Run: headless pygame with SDL's dummy video driver; simulated clock (each Clock.tick advances the game by its frame time, no real sleeping); random seed 0; keys injected as events and as key.get_pressed() state; no mouse input.
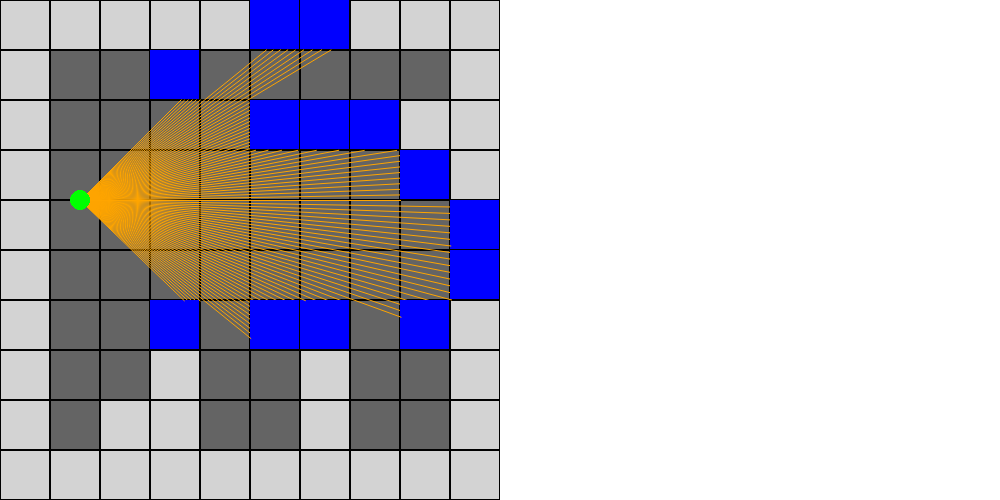
Frame 1 of 4 · flips 1–60 · no input
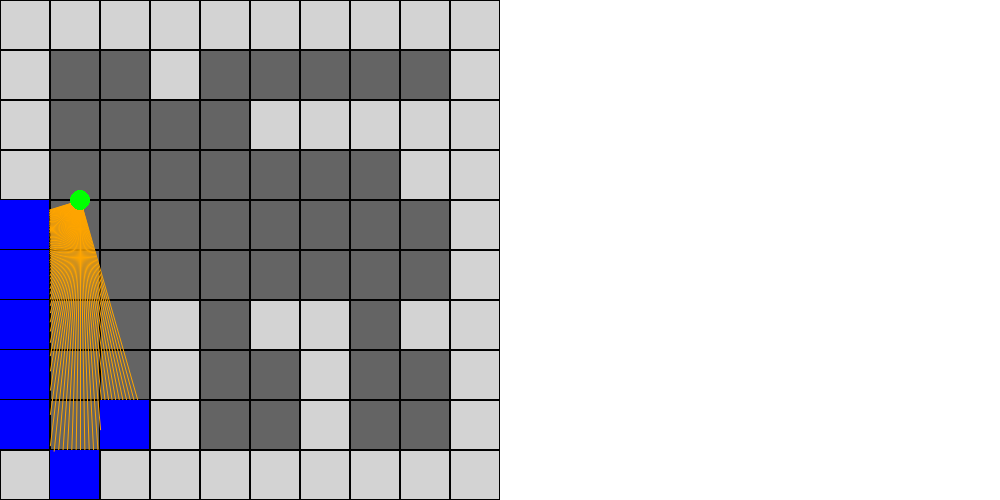
Frame 2 of 4 · flips 61–180 · tapped SPACE, RETURN · held RIGHT (→), D
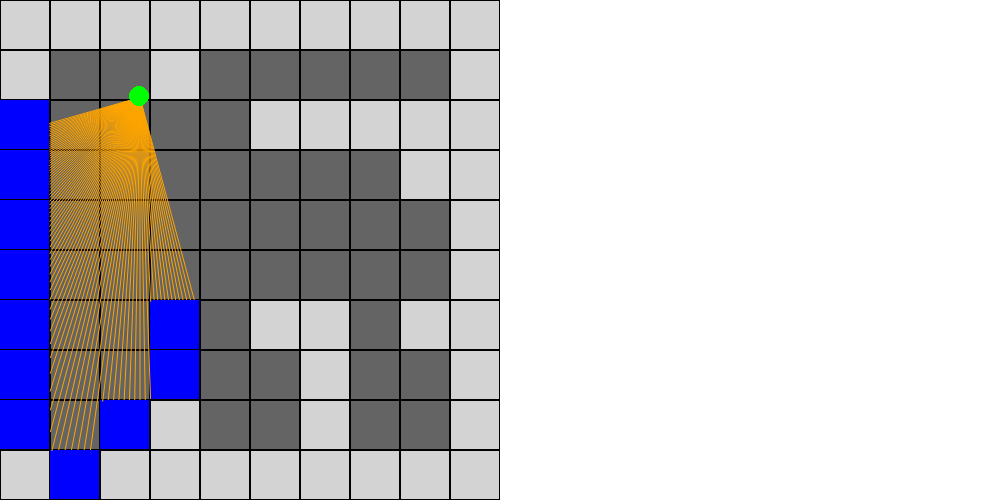
Frame 3 of 4 · flips 181–300 · held DOWN (↓), S
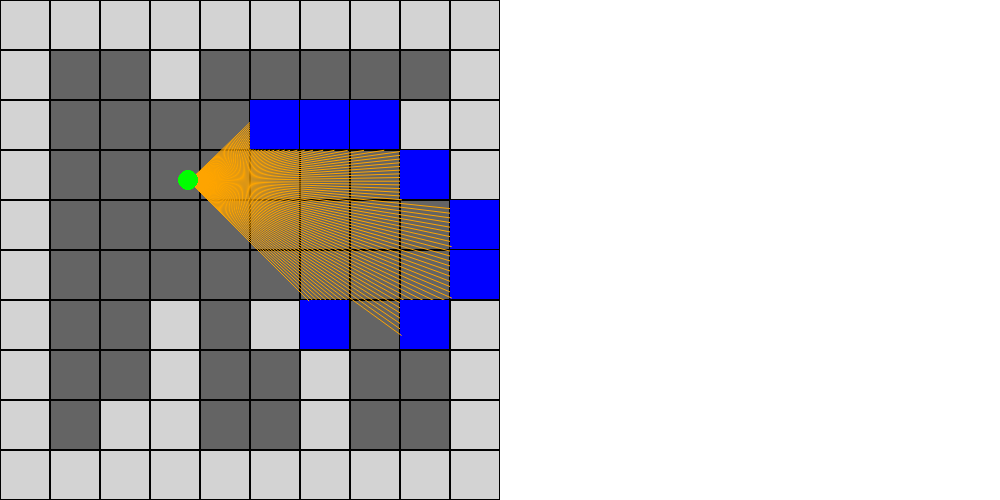
Frame 4 of 4 · flips 301–420 · held LEFT (←), A, UP (↑), W

The pygame program that drew these frames:

import math
import pygame

MAP = [
    [1,1,1,1,1,1,1,1,1,1],
    [1,0,0,1,0,0,0,0,0,1],
    [1,0,0,0,0,1,1,1,1,1],
    [1,0,0,0,0,0,0,0,1,1],
    [1,0,0,0,0,0,0,0,0,1],
    [1,0,0,0,0,0,0,0,0,1],
    [1,0,0,1,0,1,1,0,1,1],
    [1,0,0,1,0,0,1,0,0,1],
    [1,0,1,1,0,0,1,0,0,1],
    [1,1,1,1,1,1,1,1,1,1],
]

L = 50
STEPS = 1

pygame.init()
pygame.display.set_caption("raycastings")
screen = pygame.display.set_mode((1000,500))
running = True

player_x = 80
player_y = 200
player_angle = 225
up = True

def map():
    y = 0 
    for i in MAP:
        x = 0
        for j in i:
            pygame.draw.rect(screen, "lightgray" if j == 1 else "#646464", pygame.Rect(x,y,L,L))
            pygame.draw.rect(screen,"black",pygame.Rect(x,y,L,L),1)
            x += L
        del x
        y += L
    del y

def rays():
    for angle in range(90):
        for depth in range(500):
            target_x = player_x - math.sin(math.radians(player_angle+angle)) * depth
            target_y = player_y + math.cos(math.radians(player_angle+angle)) * depth

            col = int(target_x / L)
            row = int(target_y / L)

            if MAP[row][col] == 1:
                pygame.draw.rect(screen, "blue", (col * L,row * L,L-1,L-1))
                pygame.draw.aaline(screen, "orange", (player_x, player_y), (target_x, target_y))
                break



while running:
    screen.fill("white")

    angle = player_angle + 45

    dummy = {
        1: {'x': player_x - 10.1,'y': player_y},
        2: {'x': player_x + 10.1,'y': player_y},
        3: {'x': player_x,'y': player_y - 10.1},
        4: {'x': player_x,'y': player_y + 10.1},
    }

    for key in dummy:
        pygame.draw.circle(screen,"#646464",(dummy[key]['x'],dummy[key]['y']),10) 
    
    map()
    rays() 

    pygame.draw.circle(screen, "green", (player_x,player_y),10)

    for event in pygame.event.get():
        if event.type == pygame.QUIT:
            running = False 

    prev_x = player_x
    prev_y = player_y

    keys = pygame.key.get_pressed()
    if keys[pygame.K_UP]:
        up = True
        player_x += -math.sin(math.radians(angle)) * STEPS
        player_y += math.cos(math.radians(angle)) * STEPS
    if keys[pygame.K_DOWN]:
        up = False
        player_x -= -math.sin(math.radians(angle)) * STEPS
        player_y -= math.cos(math.radians(angle)) * STEPS
    if keys[pygame.K_RIGHT]:
        player_angle += 1
    if keys[pygame.K_LEFT]:
        player_angle -= 1
    
    '''
    for ckey in dummy:
        if MAP[int(dummy[ckey]['y']/L)][int(dummy[ckey]['x']/L)] == 1:
            if up:
                player_x = prev_x + math.sin(math.radians(angle))
                player_y = prev_y - math.cos(math.radians(angle))
            else:
                player_x = prev_x - math.sin(math.radians(angle))
                player_y = prev_y + math.cos(math.radians(angle))
    '''

    if MAP[int(dummy[1]['y']/L)][int(dummy[1]['x']/L)] == 1:
        player_x = prev_x + 0.1
        player_y = prev_y
    if MAP[int(dummy[2]['y']/L)][int(dummy[2]['x']/L)] == 1:
        player_x = prev_x - 0.1
        player_y = prev_y
    if MAP[int(dummy[3]['y']/L)][int(dummy[3]['x']/L)] == 1:
        player_x = prev_x
        player_y = prev_y + 0.1
    if MAP[int(dummy[4]['y']/L)][int(dummy[4]['x']/L)] == 1:
        player_x = prev_x
        player_y = prev_y - 0.1



    pygame.display.flip()

pygame.quit()
